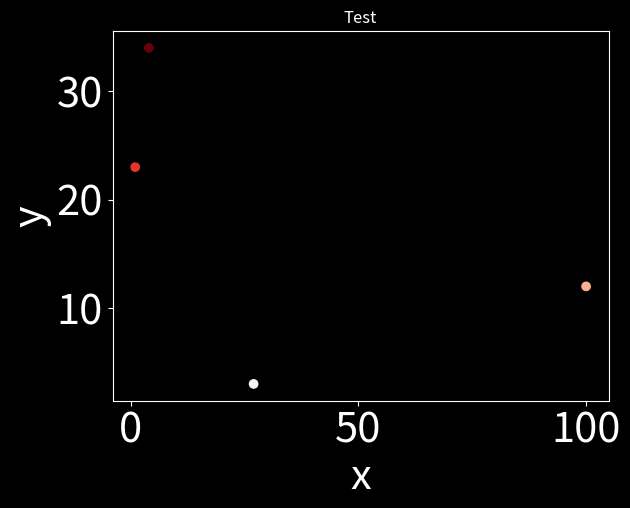

Here is the Python script that generated this plot:
import matplotlib.pyplot as plt
# print(plt.style.available)

# num=[1,100,1,100,2,69]

###
x_value=[1,100,4,27]
y_value=[23,12,34,3]
###
plt.style.use("dark_background")
fig,chart=plt.subplots()
# chart.plot(num , linewidth=10)

####
chart.scatter(x_value,y_value , c= y_value , cmap=plt.cm.Reds)
####

chart.set_title("Test")
chart.set_xlabel("x" , fontsize=30)
chart.set_ylabel("y", fontsize=30)
chart.tick_params(axis="both" , labelsize=30)


plt.show()